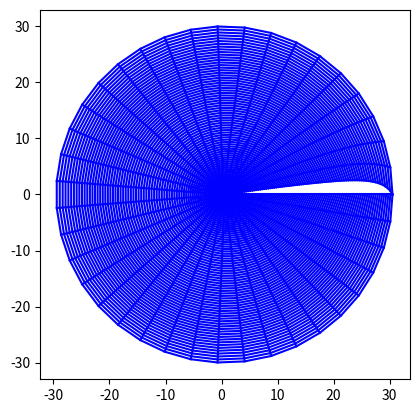

Source code (Python):
import math
import numpy as np
import matplotlib.pyplot as plt


# n1 = int(input("请输入翼型表面离散点数"))
# n2 = int(input("请输入近场到远场离散点数"))
#NACA0012表面坐标
#y1 = 0.6 * (-0.1015 * x**4 + 0.2843 * x**3 - 0.3576 * x**2 - 0.1221 * x + 0.2969 * x ** 0.5)
#y2 = -0.6 * (-0.1015 * x**4 + 0.2843 * x**3 - 0.3576 * x**2 - 0.1221 * x + 0.2969 * x ** 0.5)

#沿x轴等间距变化翼型表面,这样不好
'''
for i in range (0,101):
    x = 0.01 *  i
    y1 = 0.6 * (-0.1015 * x**4 + 0.2843 * x**3 - 0.3576 * x**2 - 0.1221 * x + 0.2969 * x ** 0.5)
    y2 = -0.6 * (-0.1015 * x**4 + 0.2843 * x**3 - 0.3576 * x**2 - 0.1221 * x + 0.2969 * x ** 0.5)
    X[i] = x
    Y1[i] = y1
    Y2[i] = y2
plt.plot(X,Y1,'-o')
plt.plot(X,Y2,'-o')
plt.show()
'''



#定义常数
n1 = 40       #绕翼型一周的点数
n2 = 80       #从壁面到远场的离散点数
e1 = 0.1
e2 = 0.1
e0 = 1e-4      #设定收敛残值
dcx = 1     #求解域的横坐标离散
dcy = 1     #求解域的纵坐标离散
a = 0
b = 0
g = 0
#这里用linspace
Theta = np.linspace(0,2*math.pi,num = n1)
X0 = np.ones(n1)
Y0 = np.ones(n1)
X1 = np.ones(n1)
Y1 = np.ones(n1)
X = np.ones([n1,n2])    #存放所有点的横坐标
Y = np.ones([n1,n2])    #c
x2 = np.ones([n1,n2])    #迭代用
y2 = np.ones([n1,n2])    #迭代用

#-----------------------生成网格初值-------------------#
for i in range(0,n1):
    X0[i] = 0.5 * (1 + math.cos(Theta[i]))
    if(Theta[i]<math.pi):
        y = 0.6 * (-0.1015 * X0[i]**4 + 0.2843 * X0[i]**3 - 0.3576 * X0[i]**2 - 0.1221 * X0[i] + 0.2969 * X0[i] ** 0.5)
    else:
        y = -0.6 * (-0.1015 * X0[i]**4 + 0.2843 * X0[i]**3 - 0.3576 * X0[i]**2 - 0.1221 * X0[i] + 0.2969 * X0[i] ** 0.5)
    Y0[i] = y
    X1[i] = 30 * math.cos(Theta[i]) + 0.5
    Y1[i] = 30 * math.sin(Theta[i])
    #print(X0[i],Y0[i])
    for j in range(0,n2):
        dx = (X1[i] - X0[i]) / (n2 - 1)
        dy = (Y1[i] - Y0[i]) / (n2 - 1)
        X[i][j] = X0[i] + j * dx
        Y[i][j] = Y0[i] + j * dy

'''
#显示初始网格
for i in range(0,n1):
    plt.plot(X[i,:],Y[i,:],'-o',c='b')
    
for j in range(0,n2):
    plt.plot(X[:,j],Y[:,j],'-o',c='b')
plt.axis('square') #等比例显示
plt.show()         #放在最外面，最后只画一张图
'''
#-----------------------生成网格初值-------------------#


#迭代解Laplace方程生成网格


while((e1 > e0) or (e2 > e0)):
    for i in range(0,n1-1):
        for j in range(1,n2-1):
            if(i == 0):
                a = ((X[i][j+1]-X[i][j-1]) / (2*dcy))**2 + ((Y[i][j+1]-Y[i][j-1]) / (2*dcy))**2   #alpha
                b  = ((X[i+1][j]-X[n1-1][j]) / (2*dcx)) * ((X[i][j+1] - X[i][j-1]) / (2*dcy)) \
                        + ((Y[i+1][j]-Y[n1-1][j]) / (2*dcx))*((Y[i][j+1] - Y[i][j-1]) / (2*dcy))  #beta
                g  = ((X[i+1][j]-X[n1-1][j]) / (2*dcx))**2 + ((Y[i+1][j]-Y[n1-1][j]) / (2*dcx))**2  #gamma
                #开始迭代
                x2[i][j] = 0.5 * (a * (X[i+1][j] + X[n1-1][j]) + g * (X[i][j+1] + X[i][j-1]) \
                - 0.5 * b * (X[i+1][j+1]+X[n1-1][j-1]-X[i+1][j-1]-X[n1-1][j+1])) / (a + g)
                y2[i][j] = 0.5 * (a * (Y[i+1][j] + Y[n1-1][j]) + g * (Y[i][j+1] + Y[i][j-1]) \
                - 0.5 * b * (Y[i+1][j+1]+ Y[n1-1][j-1]- Y[i+1][j-1]- Y[n1-1][j+1])) / (a + g)
                e1 = abs(X[i][j] - x2[i][j])
                e2 = abs(Y[i][j] - y2[i][j])
                X[i][j] = x2[i][j]   #更新迭代的x坐标
                Y[i][j] = y2[i][j]   #更新迭代的y坐标
            #迭代方程中的三个系数，分别为一阶导数关系
            elif(i == n1 - 1):
                a = ((X[i][j+1]-X[i][j-1]) / (2*dcy))**2 + ((Y[i][j+1]-Y[i][j-1]) / (2*dcy))**2   #alpha
                b  = ((X[0][j]-X[i-1][j]) / (2*dcx)) * ((X[i][j+1] - X[i][j-1]) / (2*dcy)) \
                        + ((Y[0][j]-Y[i-1][j]) / (2*dcx))*((Y[i][j+1] - Y[i][j-1]) / (2*dcy))  #beta
                g  = ((X[0][j]-X[i-1][j]) / (2*dcx))**2 + ((Y[0][j]-Y[i-1][j]) / (2*dcx))**2  #gamma
                #开始迭代
                x2[i][j] = 0.5 * (a * (X[0][j] + X[i-1][j]) + g * (X[i][j+1] + X[i][j-1]) \
                - 0.5 * b * (X[0][j+1]+X[i-1][j-1]-X[0][j-1]-X[i-1][j+1])) / (a + g)
                y2[i][j] = 0.5 * (a * (Y[0][j] + Y[i-1][j]) + g * (Y[i][j+1] + Y[i][j-1]) \
                - 0.5 * b * (Y[0][j+1]+ Y[i-1][j-1]- Y[0][j-1]- Y[i-1][j+1])) / (a + g)
                e1 = abs(X[i][j] - x2[i][j])
                e2 = abs(Y[i][j] - y2[i][j])
                X[i][j] = x2[i][j]   #更新迭代的x坐标
                Y[i][j] = y2[i][j]   #更新迭代的y坐标
            else:
                a = ((X[i][j+1]-X[i][j-1]) / (2*dcy))**2 + ((Y[i][j+1]-Y[i][j-1]) / (2*dcy))**2   #alpha
                b  = ((X[i+1][j]-X[i-1][j]) / (2*dcx)) * ((X[i][j+1] - X[i][j-1]) / (2*dcy)) \
                        + ((Y[i+1][j]-Y[i-1][j]) / (2*dcx))*((Y[i][j+1] - Y[i][j-1]) / (2*dcy))  #beta
                g  = ((X[i+1][j]-X[i-1][j]) / (2*dcx))**2 + ((Y[i+1][j]-Y[i-1][j]) / (2*dcx))**2  #gamma
                #开始迭代
                x2[i][j] = 0.5 * (a * (X[i+1][j] + X[i-1][j]) + g * (X[i][j+1] + X[i][j-1]) \
                - 0.5 * b * (X[i+1][j+1]+X[i-1][j-1]-X[i+1][j-1]-X[i-1][j+1])) / (a + g)
                y2[i][j] = 0.5 * (a * (Y[i+1][j] + Y[i-1][j]) + g * (Y[i][j+1] + Y[i][j-1]) \
                - 0.5 * b * (Y[i+1][j+1]+ Y[i-1][j-1]- Y[i+1][j-1]- Y[i-1][j+1])) / (a + g)
                e1 = abs(X[i][j] - x2[i][j])
                e2 = abs(Y[i][j] - y2[i][j])
                X[i][j] = x2[i][j]   #更新迭代的x坐标
                Y[i][j] = y2[i][j]   #更新迭代的y坐标

#最终绘图
for i in range(0,n1):
    plt.plot(X[i,:],Y[i,:],c='b')
    
for j in range(0,n2):
    plt.plot(X[:,j],Y[:,j],c='b')
plt.axis('square') #等比例显示
plt.show()         #放在最外面，最后只画一张图